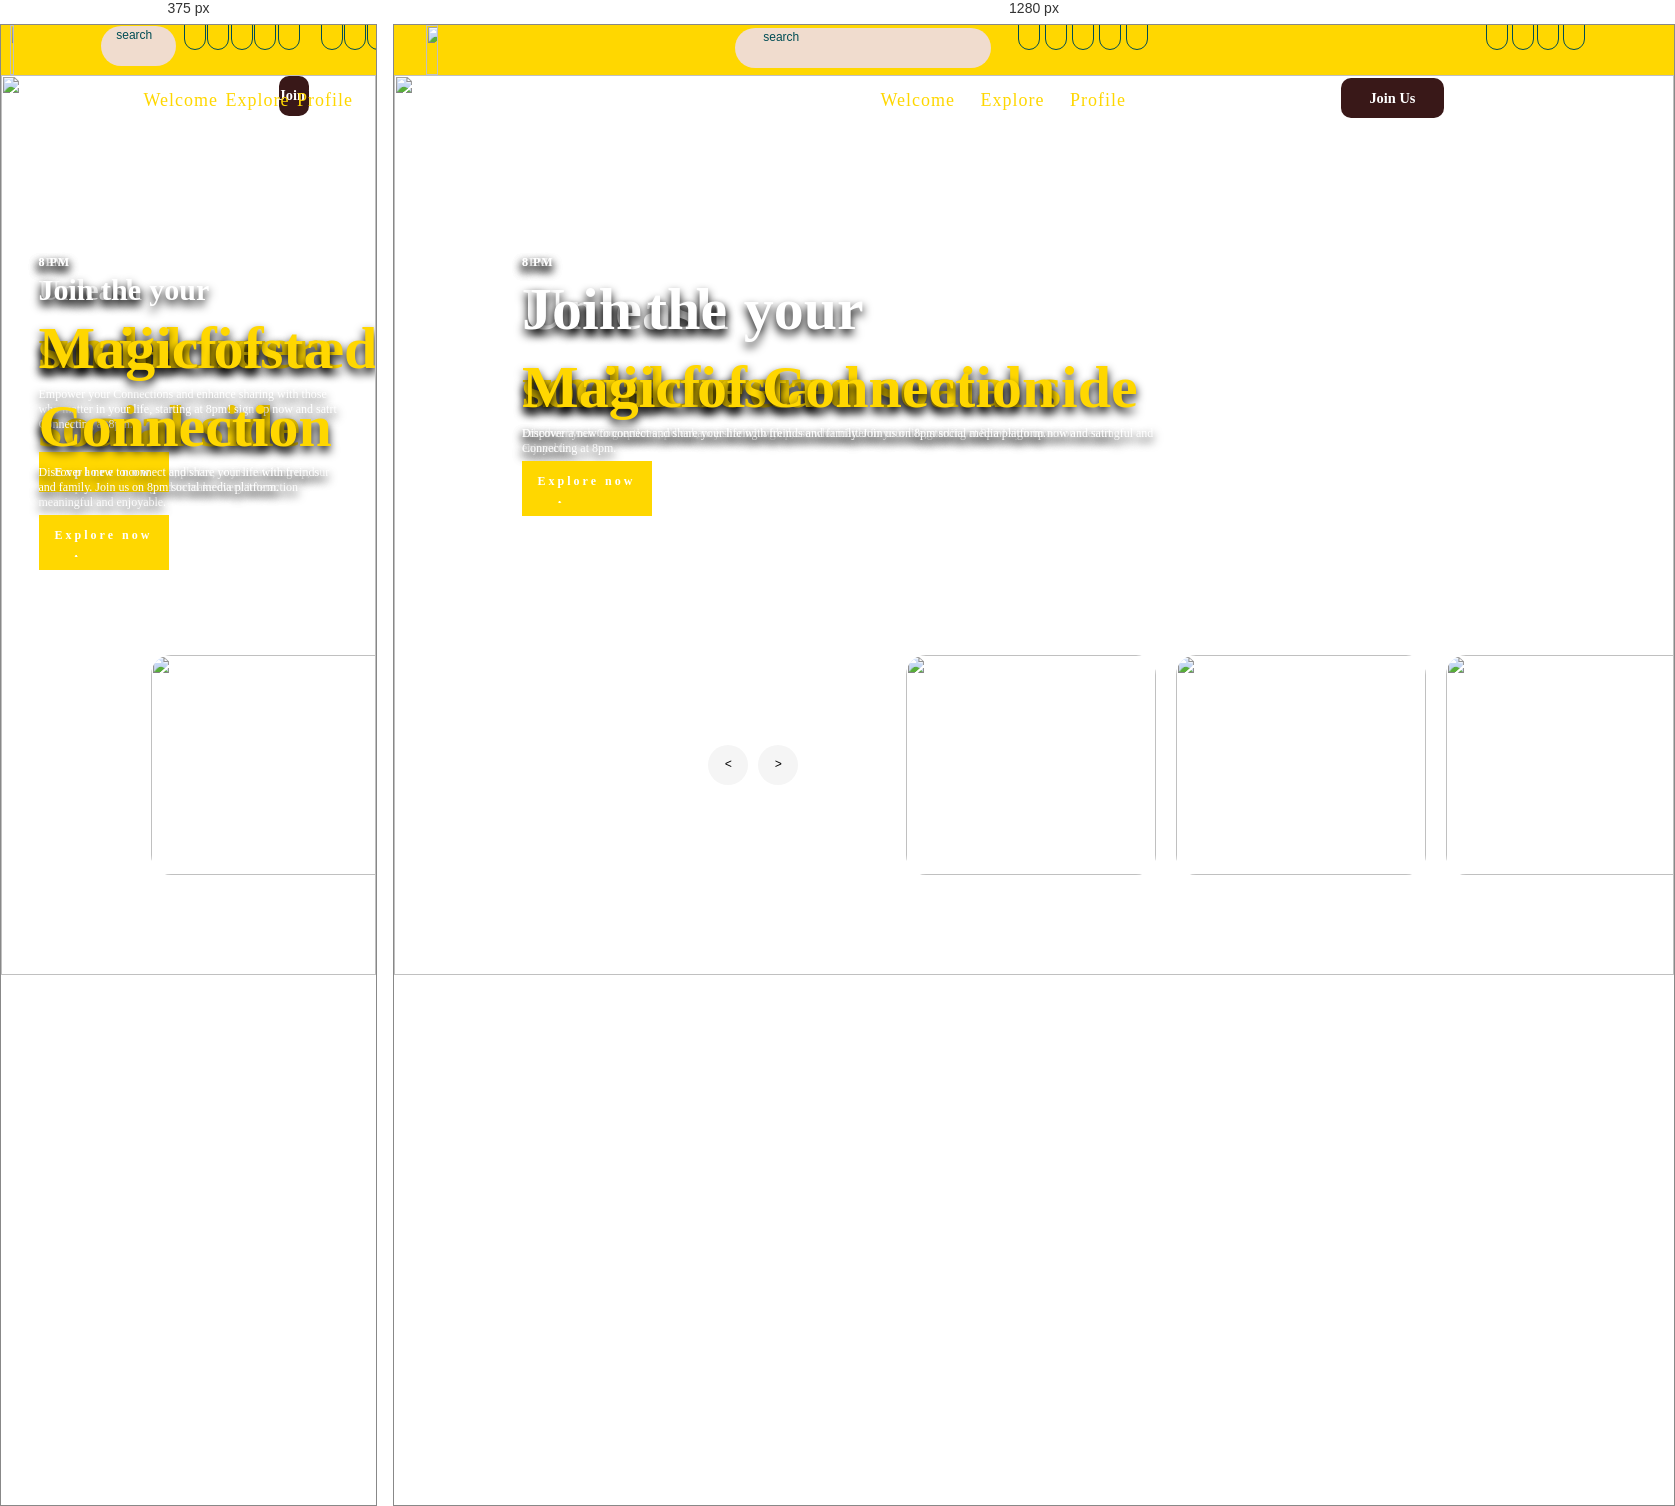
Rendered at 375 px and 1280 px, left to right.

<!-- file: index.html -->
<!DOCTYPE html>
<html lang="en">
<head>
    <meta charset="UTF-8">
    <meta name="viewport" content="width=device-width, initial-scale=1.0">
    <meta name="author" content="Raphael">
    <meta name="keyword" content="social media + static website + fun + video + text">
    <meta name="description" content="The number one social platform to connect with others">

    <!-- linking the external css file-->
    <link href="css/style.css"    rel="stylesheet" type="text/css">
    <link href="css/mediaQuery.css" rel="stylesheet" type="text/css">

    <!-- linking font awesome Library file-->
    <link href="fonts/css/all.css" rel="stylesheet" type="text/css">

    <!--linking the image as wedsitr icon-->
    <link href="images/the-ball-sport-football-russia-wallpaper-preview.jpg" rel="icon" type="image/x-icon">

    <title>8-PM</title>
</head>

<body>
    <!--creating the header for the page-->
    <!-------------------------header starts here--------------------------------->
    <div class="header">

        <!--creating the logo for the page-->
        <div class="logo">
            <img src="images/8pm logo.png" alt="">
        </div>

        <!--creating the search bar for the page-->
        <div class="search-bar">
            <i class="fa-solid fa-search" id="search-icon"></i>
            <input type="text" placeholder="search" id="search">
        </div>

        <!-- creating the social media platform elements-->
        <div class="platform">
            <i class="fa-solid fa-home"   id="home"></i>
            <i class="fa-solid fa-bolt"   id="bolt"></i>
            <i class="fa-solid fa-video"  id="video"></i>
            <i class="fa-solid fa-user"   id="user"></i>
            <i class="fa-solid fa-message" id="user-profile"></i>
        </div>

        <!--creatimg user profile section-->
        <div class="user-profile">
            <i class="fa-solid fa-bell" id="bell"></i>
            <i class="fa-solid fa-gear" id="gear"></i>
            <i class="fa-solid fa-globe" id="globe"></i>
            <i class="fa-solid fa-user" id="user-profile"></i>
        </div>

    </div>

    <!-----------------------------Header Ends Here---------------->

    <!-----------------------------navigationstarts here---------->
    <nav>
        <ul class="nav-links">
            <li><a href="index.html"    id="active">Welcome</a></li>
            <li><a href="#">                        Explore </a></li>
            <li><a href="#">                        Profile</a></li>
        </ul>

        <!--- adding a join button-->
        <div class="joinButton">
            <a href="#">
            <input type="button" class="btnJoin" value="Join Us">
            </a>
        </div>

        <!--creeation a burger menu--->
        <div class="burger">
            <div class="line"></div>
            <div class="line"></div>
            <div class="line"></div>
        </div>
    </nav>

    <!----------navigation ends here--------------->

    <!------------carousel starts here-------------->
    <div class="carousel">

        <!-- List items-->
        <div class="list">

            <!----placing each image in the list item-->
            <div class="item">
                <img src="images/8pm-2.png">
                <div class="content">
                    <div class="author">8 PM</div>
                    <div class="title">EXperience the</div>
                    <div class="topic">Magic of Connection</div>
                    <div class="des">
                        Discover a new to connect and share your life with freinds
                        and family. Join us on 8pm social media platform.
                    </div>
                    <div class="buttons">
                        <button>Explore now</button>
                    </div>
                </div>
            </div>



            <!----- placingn the second image with text content -->
            <div class="item">
                <img src="images/8pm-1.png">
                <div class="content">
                    <div class="author">8 PM</div>
                    <div class="title">Unleash your</div>
                    <div class="topic">undiscovered soaial side</div>
                    <div class="des">
                        Whether it's sharing updates, photos, or just catching up, our
                        soacial platform is designed to make every interaction meaningful and enjoyable.
                    </div>
                    <div class="buttons">
                        <button>Explore now</button>
                    </div>
              </div>
           </div>
        

         <!--- placing the third image with text content-->
         <div class="item">
            <img src="images/8pm-3.png">
            <div class="content">
                <div class="author">8PM</div>
                <div class="title">Join the</div>
                <div class="topic">social fiesta</div>
                <div class="des">
                    Empower your Connections and enhance sharing with those who matter in your
                    life, starting at 8pm! sign up now and satrt Connecting at 8pm.
                </div>
                <div class="buttons">
                    <button>Explore now</button>
               </div>
            </div>
          </div> 
      </div> 
    


      <div class="thumbnails">

           <div class="item">
              <img src="images/8pm-1.png">
         </div>

         <div class="item">
             <img src="images/8pm-2.png">
         </div>

         <div class="item">
           <img src="images/8pm-3.png">
         </div>
     </div>

        <!----adding navigation button---->
        <div class="arrows">
           <button id="prev">&lt;</button>
           <button id="next">&gt;</button>
       </div>

          <!--time running-->
             <div class="time"></div>
</div>
<!-- Linkinking javascripy file-->
<script src="javascript/functions.js"></script>
</body>
</html>

/* @media block from style.css */
@media screen and (max-width: 678px) {
    .carousel .list .item .content{
        padding-right: 0;
    }
    .carousel .list .item .content .title{
        font-size: 30px;
    }
    
}